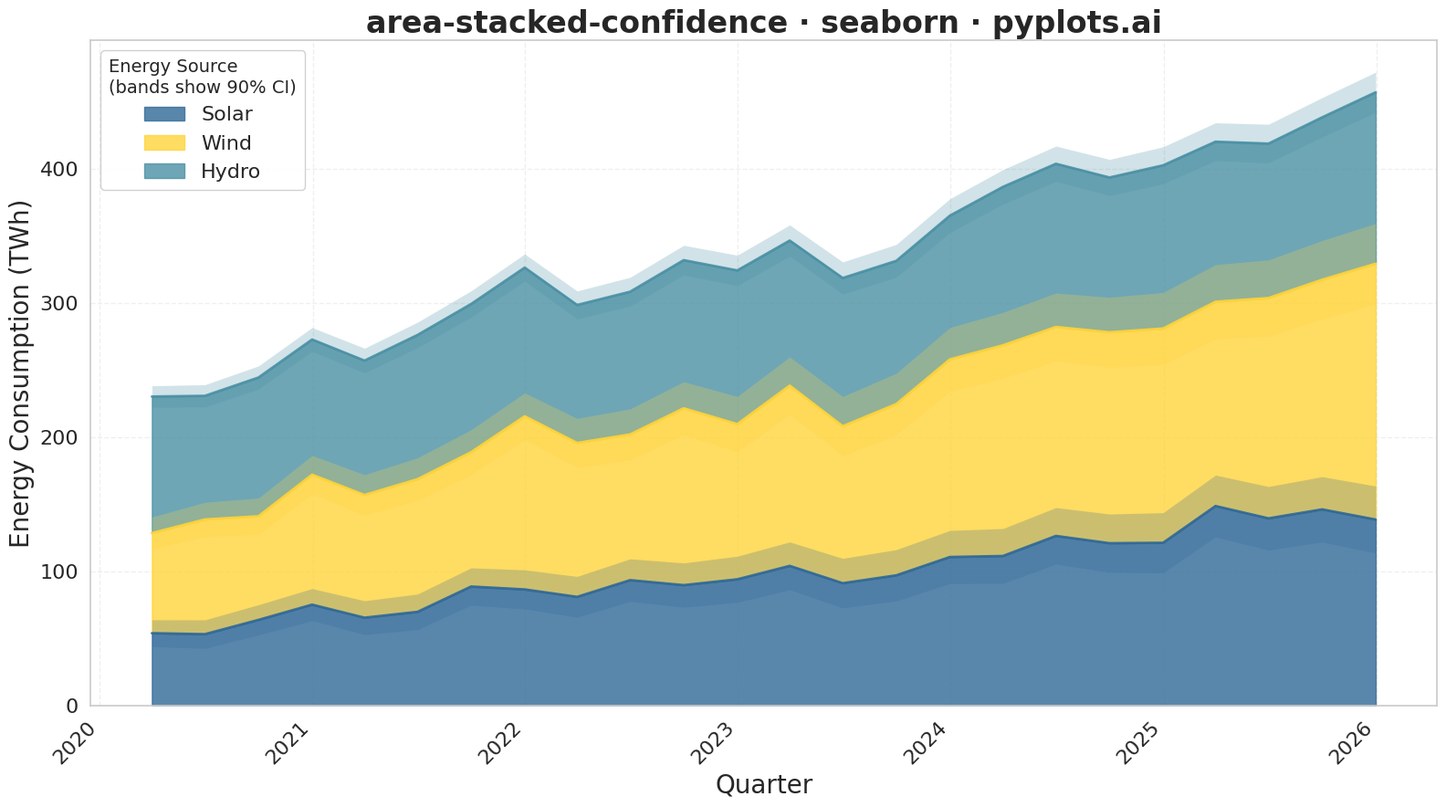

Reproduce this figure in Python.
"""pyplots.ai
area-stacked-confidence: Stacked Area Chart with Confidence Bands
Library: seaborn | Python 3.13
Quality: pending | Created: 2026-01-09
"""

import matplotlib.pyplot as plt
import numpy as np
import pandas as pd
import seaborn as sns


# Data - Quarterly energy consumption by source with measurement uncertainty
np.random.seed(42)

quarters = pd.date_range("2020-01-01", periods=24, freq="QE")
n = len(quarters)

# Base values for each energy source (in TWh)
solar_base = np.linspace(50, 150, n) + np.random.randn(n) * 8
wind_base = np.linspace(80, 180, n) + np.random.randn(n) * 10
hydro_base = np.linspace(100, 120, n) + np.random.randn(n) * 5

# Uncertainty grows over time (wider bands for projections)
solar_uncertainty = np.linspace(10, 25, n)
wind_uncertainty = np.linspace(12, 30, n)
hydro_uncertainty = np.linspace(8, 15, n)

# Create cumulative stacks for central values (bottom to top: Solar, Wind, Hydro)
solar_cumsum = solar_base
wind_cumsum = solar_base + wind_base
hydro_cumsum = solar_base + wind_base + hydro_base

# Confidence bands for each layer (stacked properly)
# Solar band (bottom layer)
solar_lower = solar_base - solar_uncertainty
solar_upper = solar_base + solar_uncertainty

# Wind band (cumulative from solar)
wind_lower_cumsum = solar_cumsum + (wind_base - wind_uncertainty)
wind_upper_cumsum = solar_cumsum + (wind_base + wind_uncertainty)

# Hydro band (cumulative from wind)
hydro_lower_cumsum = wind_cumsum + (hydro_base - hydro_uncertainty)
hydro_upper_cumsum = wind_cumsum + (hydro_base + hydro_uncertainty)

# Create plot
sns.set_theme(style="whitegrid")
fig, ax = plt.subplots(figsize=(16, 9))

# Colors - Python Blue for primary, with variations
colors = {"solar": "#306998", "wind": "#FFD43B", "hydro": "#4A90A4"}

# Plot from top to bottom for proper layering (back to front)
# Hydro confidence band (top layer, drawn first to be in background)
ax.fill_between(quarters, hydro_lower_cumsum, hydro_upper_cumsum, color=colors["hydro"], alpha=0.25, linewidth=0)

# Hydro main area
ax.fill_between(quarters, wind_cumsum, hydro_cumsum, color=colors["hydro"], alpha=0.8, label="Hydro")

# Wind confidence band
ax.fill_between(quarters, wind_lower_cumsum, wind_upper_cumsum, color=colors["wind"], alpha=0.25, linewidth=0)

# Wind main area
ax.fill_between(quarters, solar_cumsum, wind_cumsum, color=colors["wind"], alpha=0.8, label="Wind")

# Solar confidence band
ax.fill_between(quarters, solar_lower, solar_upper, color=colors["solar"], alpha=0.25, linewidth=0)

# Solar main area (bottom layer)
ax.fill_between(quarters, 0, solar_cumsum, color=colors["solar"], alpha=0.8, label="Solar")

# Add lines for central values to show boundaries
ax.plot(quarters, solar_cumsum, color=colors["solar"], linewidth=2, alpha=0.9)
ax.plot(quarters, wind_cumsum, color=colors["wind"], linewidth=2, alpha=0.9)
ax.plot(quarters, hydro_cumsum, color=colors["hydro"], linewidth=2, alpha=0.9)

# Styling
ax.set_xlabel("Quarter", fontsize=20)
ax.set_ylabel("Energy Consumption (TWh)", fontsize=20)
ax.set_title("area-stacked-confidence \u00b7 seaborn \u00b7 pyplots.ai", fontsize=24, fontweight="bold")
ax.tick_params(axis="both", labelsize=16)

# Legend - reverse order so bottom layer is first in legend
handles, labels = ax.get_legend_handles_labels()
legend = ax.legend(
    handles[::-1],
    labels[::-1],
    loc="upper left",
    fontsize=16,
    title="Energy Source\n(bands show 90% CI)",
    title_fontsize=14,
    framealpha=0.9,
)

# Grid
ax.grid(True, alpha=0.3, linestyle="--")
ax.set_axisbelow(True)

# Format x-axis dates
fig.autofmt_xdate(rotation=45)

# Set y-axis to start at 0
ax.set_ylim(bottom=0)

plt.tight_layout()
plt.savefig("plot.png", dpi=300, bbox_inches="tight")
